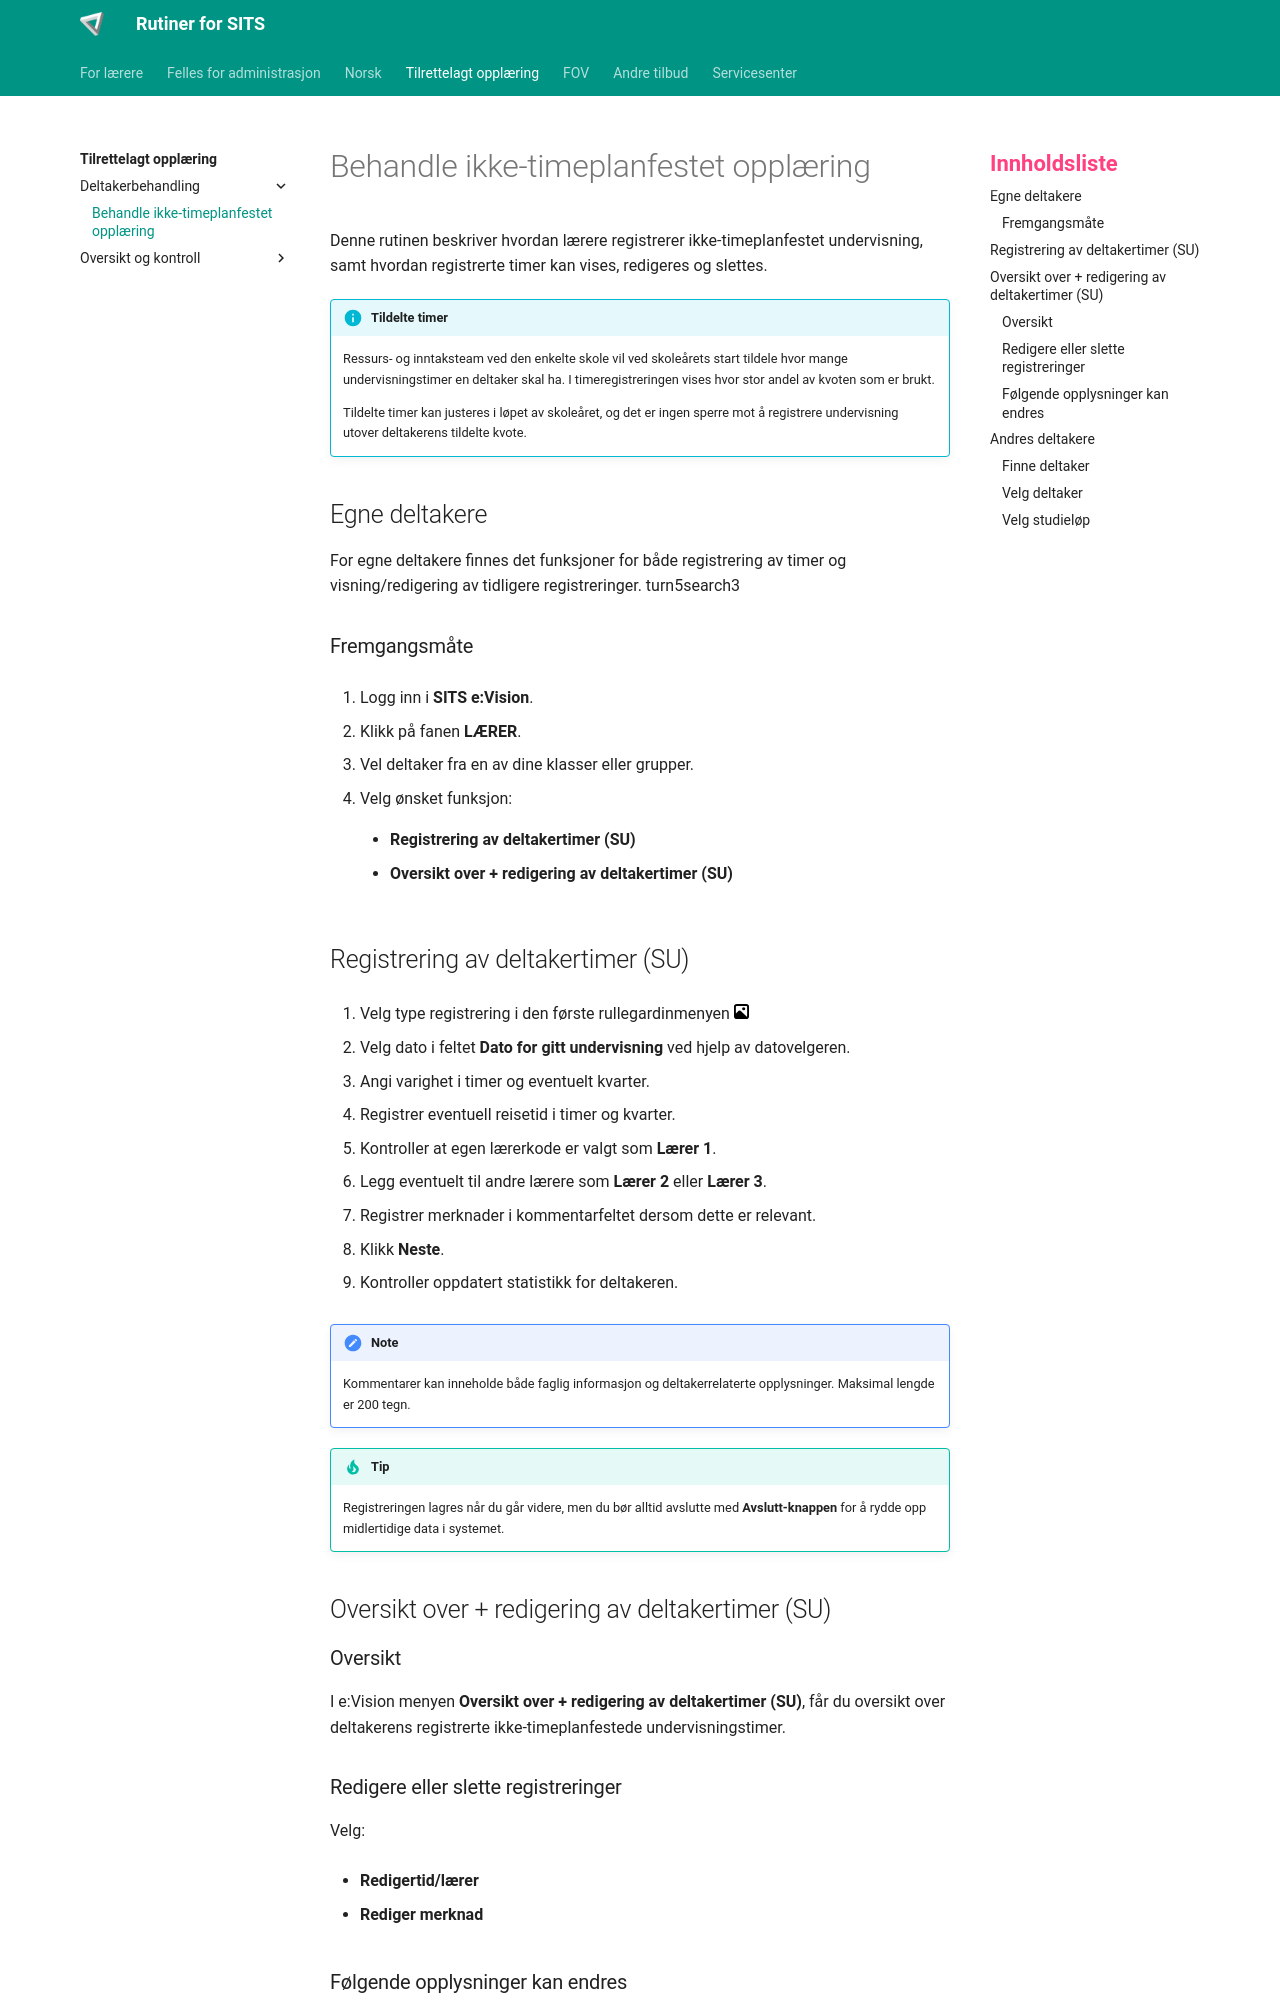

repository: Oslo-kommune-Utdanningsetaten/oslovo-sits · page: ito/pottimer/index.html · generator: mkdocs

# Behandle ikke-timeplanfestet opplæring

Denne rutinen beskriver hvordan lærere registrerer ikke-timeplanfestet undervisning, samt hvordan registrerte timer kan vises, redigeres og slettes. 

!!! info "Tildelte timer"


	Ressurs- og inntaksteam ved den enkelte skole vil ved skoleårets start tildele hvor mange undervisningstimer en deltaker skal ha. I timeregistreringen vises hvor stor andel av kvoten som er brukt.

	Tildelte timer kan justeres i løpet av skoleåret, og det er ingen sperre mot å registrere undervisning utover deltakerens tildelte kvote.

## Egne deltakere

For egne deltakere finnes det funksjoner for både registrering av timer og visning/redigering av tidligere registreringer. turn5search3

### Fremgangsmåte

1. Logg inn i **SITS e:Vision**.

2. Klikk på fanen **LÆRER**.

3. Vel deltaker fra en av dine klasser eller grupper.

4. Velg ønsket funksjon:

	- **Registrering av deltakertimer (SU)**

	- **Oversikt over + redigering av deltakertimer (SU)**

## Registrering av deltakertimer (SU)



1. Velg type registrering i den første rullegardinmenyen  [![bilde](../assets/images/gallery.svg){width="15"}](../assets/images/evision_ikketimeplanfestet.png){.glightbox}

2. Velg dato i feltet **Dato for gitt undervisning** ved hjelp av datovelgeren.

3. Angi varighet i timer og eventuelt kvarter.

4. Registrer eventuell reisetid i timer og kvarter.

5. Kontroller at egen lærerkode er valgt som **Lærer 1**.

6. Legg eventuelt til andre lærere som **Lærer 2** eller **Lærer 3**.

7. Registrer merknader i kommentarfeltet dersom dette er relevant.

8. Klikk **Neste**.

9. Kontroller oppdatert statistikk for deltakeren.



!!! note

	Kommentarer kan inneholde både faglig informasjon og deltakerrelaterte opplysninger. Maksimal lengde er 200 tegn.

!!! tip

	Registreringen lagres når du går videre, men du bør alltid avslutte med **Avslutt-knappen** for å rydde opp midlertidige data i systemet.


## Oversikt over + redigering av deltakertimer (SU)


### Oversikt


I e:Vision menyen **Oversikt over + redigering av deltakertimer (SU)**, får du oversikt over deltakerens registrerte ikke-timeplanfestede undervisningstimer.
